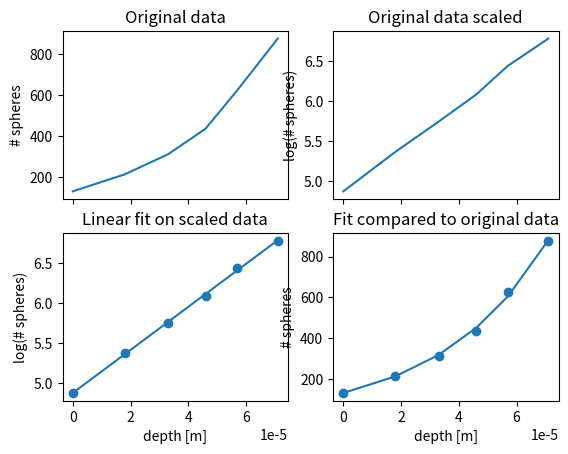

Reproduce this figure in Python. (Note: this script raises an exception after producing the figure.)
"""
Simulation for problem 09 of SP1.
"""
import math

import matplotlib.pyplot as plt
import numpy as np

g = 9.8  # Gravitational constant
r = 0.24 * 10 ** -6  # Radius of the resin-spheres
V = math.pi * (4 / 3) * r ** 3  # Volume of the resin-spheres
T = 300.2  # Kelvin

density_resin = 1.2 * 10 ** 3
density_water = 1.0 * 10 ** 3


def E(h: float) -> float:
    return (density_resin - density_water) * g * h * V


def p(h: float, k: float) -> float:
    return math.e ** (-E(h) / (k * T))


depths = np.array([0, 18, 33, 46, 57, 71]) * 10 ** -6
spheres = np.array([131, 214, 312, 437, 625, 877])
log_spheres = np.log(spheres)

# noinspection PyTupleAssignmentBalance
fit, cov = np.polyfit(depths, log_spheres, 1, cov=True)
err = np.sqrt(np.diag(cov))

k = (density_resin - density_water) * g * V / (fit[0] * T)

print(f'k = {k:.2e}')
print(f'f(d) = {fit[0]:.2e}±{err[0]:.1e}d + {fit[1]:.2e}±{err[1]:.1e}')

fig, axs = plt.subplots(2, 2, sharex='col')
axs[0, 0].set_title('Original data')
axs[0, 0].plot(depths, spheres)
axs[0, 0].set_ylabel('# spheres')

axs[0, 1].set_title('Original data scaled')
axs[0, 1].plot(depths, log_spheres)
axs[0, 1].set_ylabel('log(# spheres)')

axs[1, 0].set_title('Linear fit on scaled data')
axs[1, 0].scatter(depths, log_spheres)
axs[1, 0].plot(depths, fit[0] * depths + fit[1])
axs[1, 0].set_xlabel('depth [m]')
axs[1, 0].set_ylabel('log(# spheres)')

axs[1, 1].set_title('Fit compared to original data')
axs[1, 1].scatter(depths, spheres)
axs[1, 1].plot(depths, math.e ** (fit[0] * depths + fit[1]))
axs[1, 1].set_xlabel('depth [m]')
axs[1, 1].set_ylabel('# spheres')

plt.savefig('export/problem09.svg')

plt.show()
